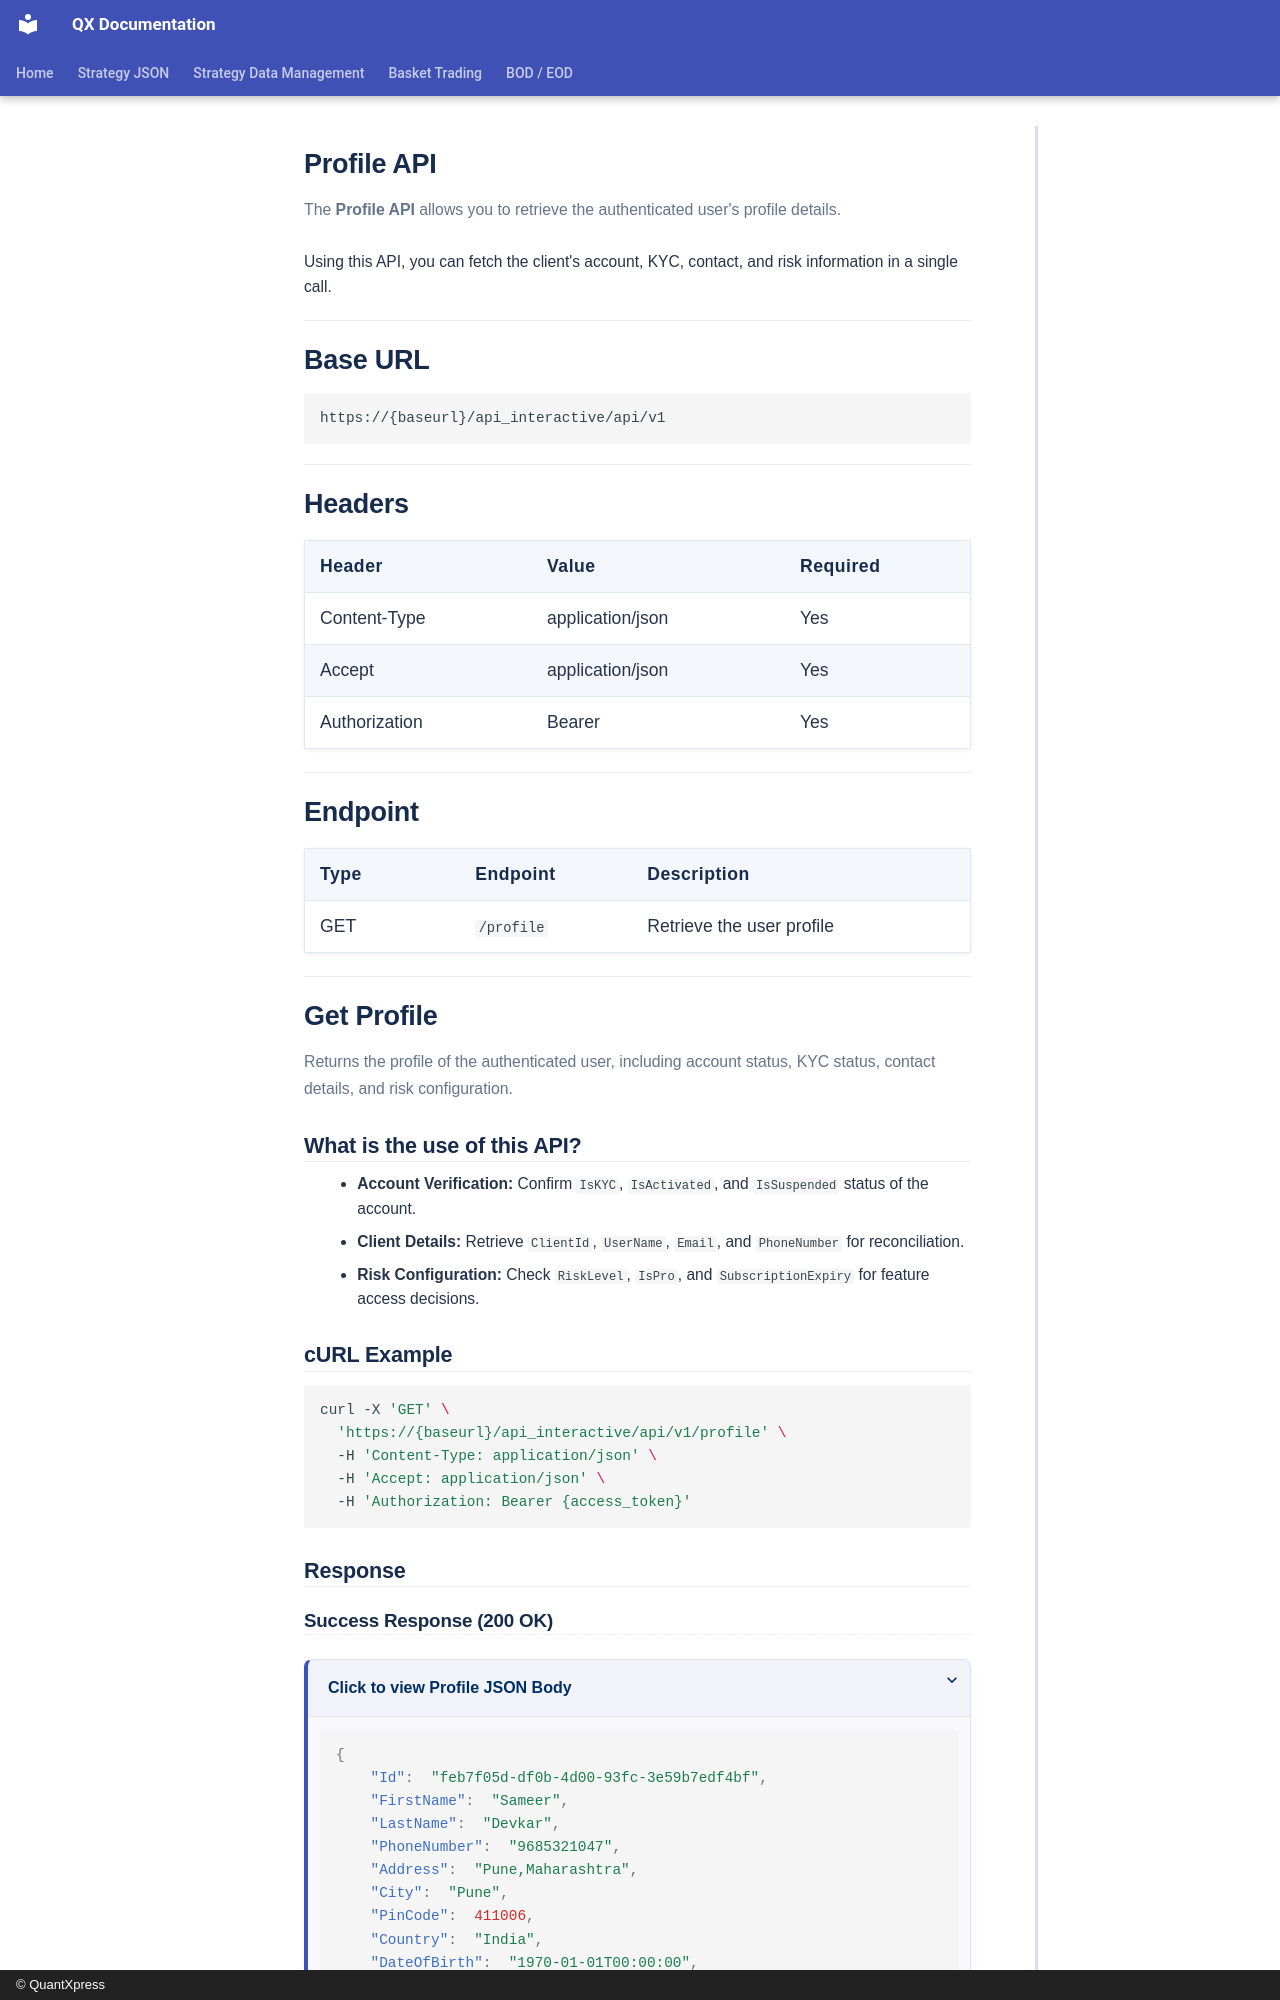

repository: Rohan-quantxpress/QX-Documentation · page: blitz-api/api/trading/profile/index.html · generator: mkdocs · copyright: © QuantXpress

# **Profile API**

The **Profile API** allows you to retrieve the authenticated user's profile details.

Using this API, you can fetch the client's account, KYC, contact, and risk information in a single call.

---

# Base URL

```
https://{baseurl}/api_interactive/api/v1
```

---

# Headers

| Header        | Value                 | Required |
| ------------- | --------------------- | -------- |
| Content-Type  | application/json      | Yes      |
| Accept        | application/json      | Yes      |
| Authorization | Bearer {access_token} | Yes      |

---

# Endpoint

| **Type** | **Endpoint** | **Description**            |
| -------- | ------------ | -------------------------- |
| GET      | `/profile`   | Retrieve the user profile  |

---

# Get Profile {#get-profile}

Returns the profile of the authenticated user, including account status, KYC status, contact details, and risk configuration.

## What is the use of this API?

- **Account Verification:** Confirm `IsKYC`, `IsActivated`, and `IsSuspended` status of the account.
- **Client Details:** Retrieve `ClientId`, `UserName`, `Email`, and `PhoneNumber` for reconciliation.
- **Risk Configuration:** Check `RiskLevel`, `IsPro`, and `SubscriptionExpiry` for feature access decisions.

## cURL Example

```bash
curl -X 'GET' \
  'https://{baseurl}/api_interactive/api/v1/profile' \
  -H 'Content-Type: application/json' \
  -H 'Accept: application/json' \
  -H 'Authorization: Bearer {access_token}'
```

## Response
